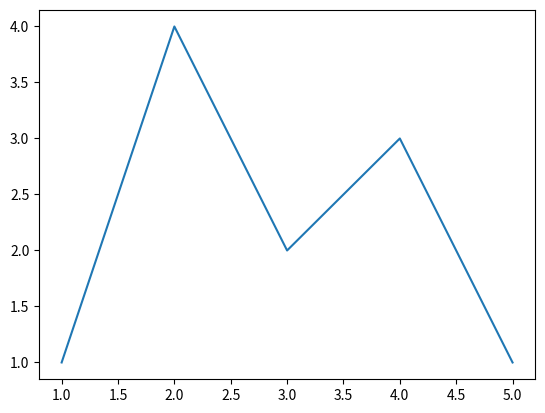

Here is the Python script that generated this plot:
import matplotlib.pyplot as plt
X = [1,2,3,4,5]
Y = [1,4,2,3,1]
plt.plot(X,Y)
plt.show()